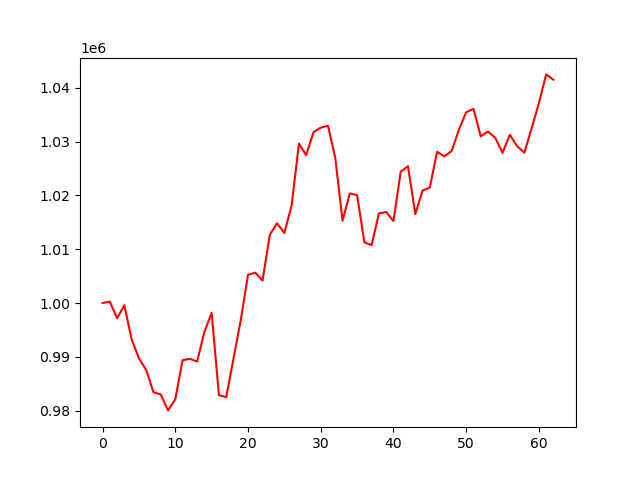

Values plotted in this chart, from the file beside it:
account_value, date, daily_return
1000000, 2024-04-08, 
1000266, 2024-04-09, 0.0002659
997155, 2024-04-10, -0.00311
999586, 2024-04-11, 0.002438
993227, 2024-04-12, -0.006362
989728, 2024-04-15, -0.003522
987547, 2024-04-16, -0.002204
983412, 2024-04-17, -0.004187
983015, 2024-04-18, -0.0004034
980033, 2024-04-19, -0.003033
982101, 2024-04-22, 0.00211
989357, 2024-04-23, 0.007388
989630, 2024-04-24, 0.0002754
989106, 2024-04-25, -0.0005287
994598, 2024-04-26, 0.005552
998182, 2024-04-29, 0.003603
982886, 2024-04-30, -0.01532
982483, 2024-05-01, -0.0004098
989595, 2024-05-02, 0.007239
996810, 2024-05-03, 0.007291
1005237, 2024-05-06, 0.008454
1005643, 2024-05-07, 0.0004039
1004187, 2024-05-08, -0.001448
1012691, 2024-05-09, 0.008469
1014829, 2024-05-10, 0.00211
1013019, 2024-05-13, -0.001783
1018138, 2024-05-14, 0.005054
1029636, 2024-05-15, 0.01129
1027500, 2024-05-16, -0.002075
1031760, 2024-05-17, 0.004146
1032607, 2024-05-20, 0.0008208
1032967, 2024-05-21, 0.0003493
1027008, 2024-05-22, -0.005769
1015300, 2024-05-23, -0.0114
1020393, 2024-05-24, 0.005016
1020037, 2024-05-28, -0.000349
1011303, 2024-05-29, -0.008562
1010765, 2024-05-30, -0.0005319
1016656, 2024-05-31, 0.005828
1016926, 2024-06-03, 0.0002655
1015245, 2024-06-04, -0.001652
1024424, 2024-06-05, 0.009041
1025445, 2024-06-06, 0.0009966
1016535, 2024-06-07, -0.008689
1020922, 2024-06-10, 0.004316
1021462, 2024-06-11, 0.0005283
1028124, 2024-06-12, 0.006523
1027280, 2024-06-13, -0.0008209
1028277, 2024-06-14, 0.0009703
1032215, 2024-06-17, 0.003829
1035493, 2024-06-18, 0.003176
1036100, 2024-06-20, 0.0005859
1031010, 2024-06-21, -0.004913
1031889, 2024-06-24, 0.0008527
1030727, 2024-06-25, -0.001126
1027928, 2024-06-26, -0.002715
1031291, 2024-06-27, 0.003272
1029173, 2024-06-28, -0.002054
1027966, 2024-07-01, -0.001172
1032490, 2024-07-02, 0.004401
... 3 more rows
